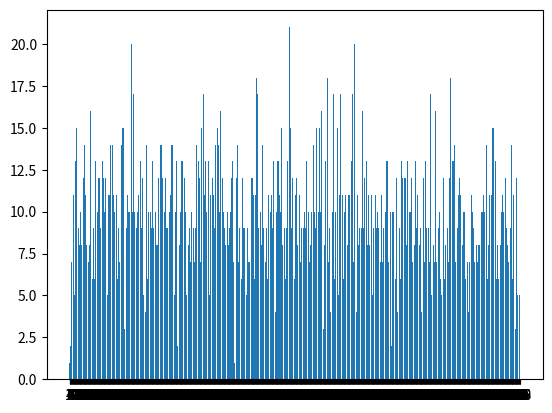

Reproduce this figure in Python.

import matplotlib.pyplot as plt
from numpy.random.mtrand import rand
import numpy

def randomInDistrib(distrib,min=0,max=1):
    x = min + rand()*(max-min)
    u = rand()
    while u > distrib(x):
        x = min + rand()*(max-min)
        u = rand()
    return x




if __name__ == "__main__":
    dict={}
    for i in range(10000):
        #r = randomInDistrib(lambda x: numpy.exp(-x/100)/100,0,50)               # P = exp(-da/la) / la
        r = randomInDistrib(lambda x: 0.5*(1+numpy.tanh((x-8)/2)), 0, 1000)       # Y = 0.5*(1+Th[(E-E0)/2])
        try:
            dict.update({int(r) : dict[int(r)]+1})
        except KeyError:
            dict.update({int(r) : 1})
        
    # Sorting dictionary
    dict = {k:v for k, v in sorted(dict.items(), key=lambda x: x[0])}


    plt.bar(range(len(dict)), list(dict.values()), align='center')
    plt.xticks(range(len(dict)), list(dict.keys()))
    plt.show()
    
    
